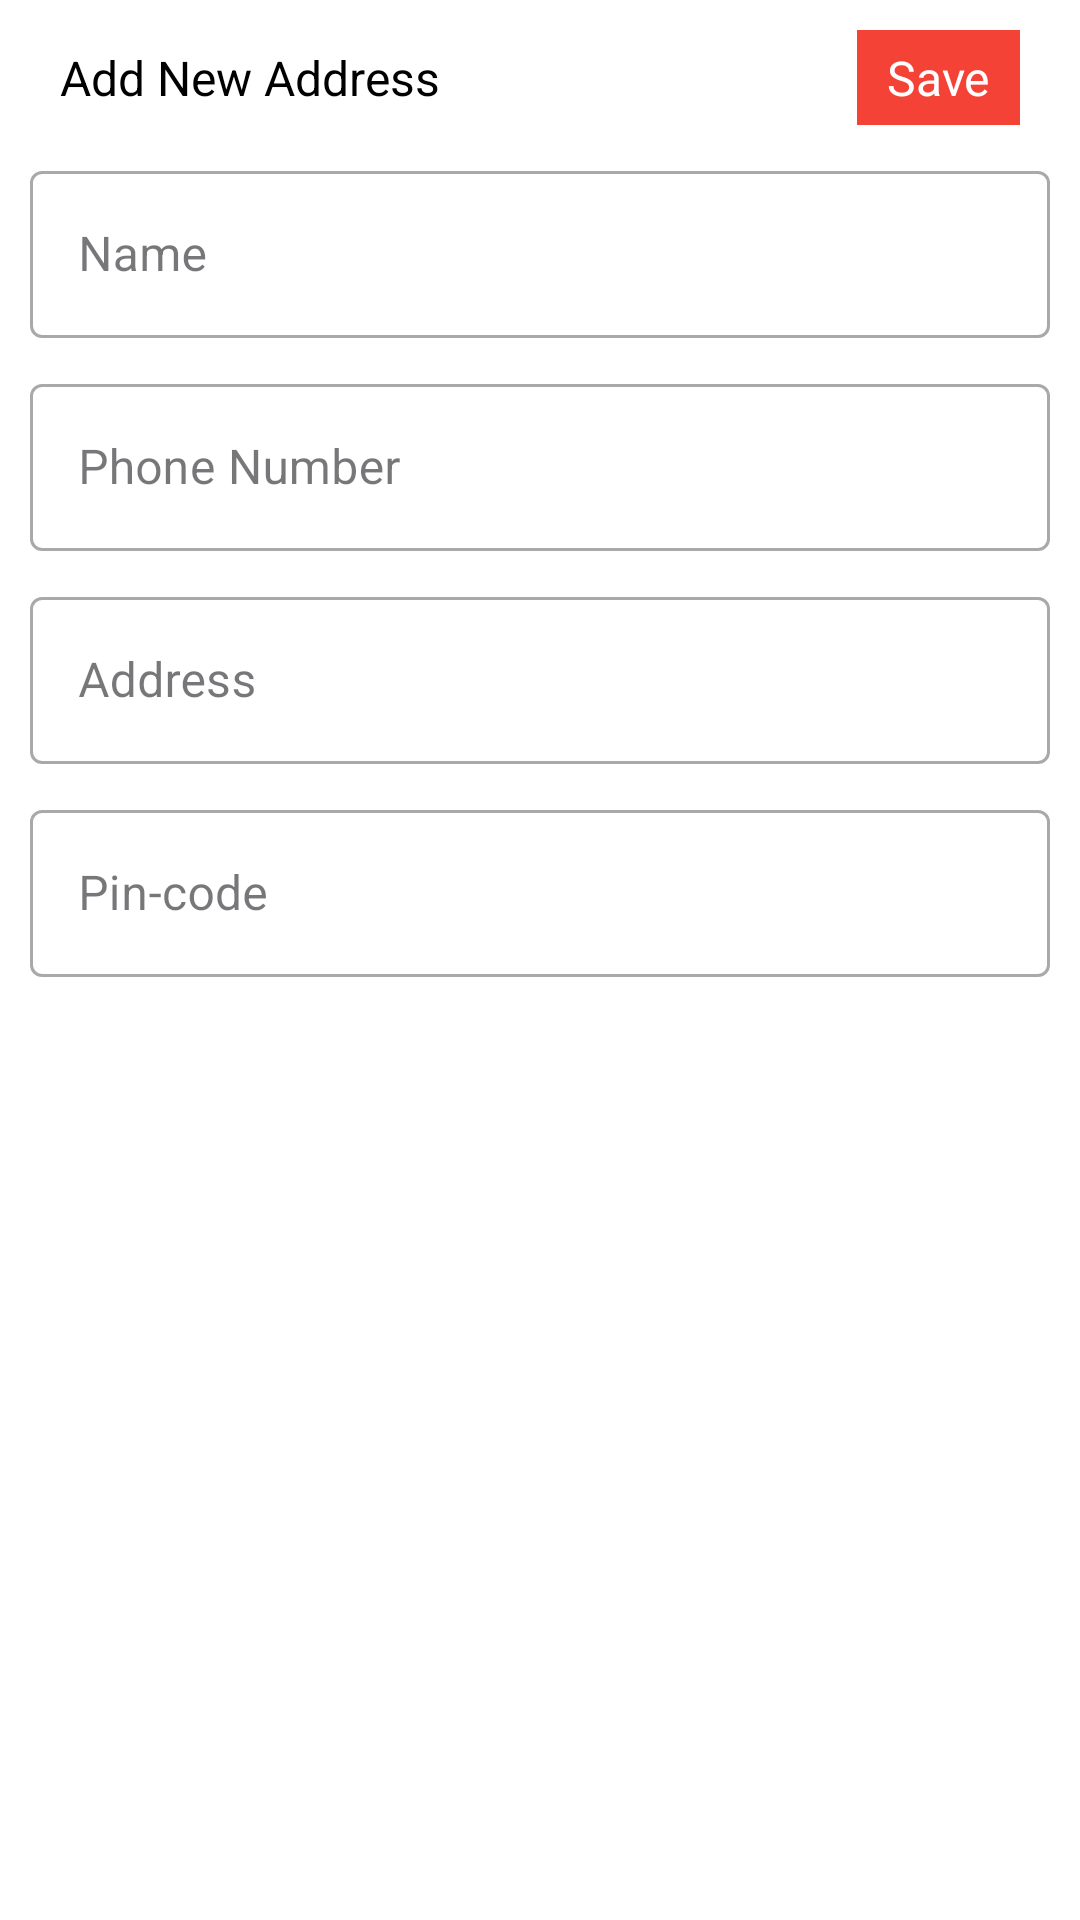

Reconstruct the res/layout file that produces this screen, plus the resources it refers to.
<!-- AndroidManifest.xml: application theme Theme.Kuhokini -->
<!-- res/layout/address_dialog_box.xml -->
<?xml version="1.0" encoding="utf-8"?>
<LinearLayout xmlns:android="http://schemas.android.com/apk/res/android"
    android:layout_width="match_parent"
    android:layout_height="wrap_content"
    android:orientation="vertical"
    android:padding="10dp"
    android:background="@color/white">

    <LinearLayout
        android:layout_width="match_parent"
        android:layout_height="wrap_content"
        android:orientation="horizontal">
        <TextView
            android:id="@+id/commentCounter"
            android:layout_width="wrap_content"
            android:layout_height="wrap_content"
            android:layout_weight="1"
            android:layout_marginEnd="10dp"
            android:paddingTop="5dp"
            android:paddingBottom="5dp"
            android:paddingStart="10dp"
            android:text="Add New Address"
            android:paddingEnd="10dp"
            android:textColor="@color/black"
            android:textSize="16sp"/>
        <TextView
            android:id="@+id/postBtn"
            android:layout_width="wrap_content"
            android:layout_height="wrap_content"
            android:layout_gravity="end"
            android:layout_marginEnd="10dp"
            android:background="@drawable/click_effect_dark"
            android:paddingTop="5dp"
            android:paddingBottom="5dp"
            android:paddingStart="10dp"
            android:paddingEnd="10dp"
            android:text="Save"
            android:textColor="@color/white"
            android:textSize="16sp"/>
    </LinearLayout>


    <com.google.android.material.textfield.TextInputLayout
        style="@style/Widget.MaterialComponents.TextInputLayout.OutlinedBox"
        android:layout_width="match_parent"
        android:layout_height="wrap_content"
        android:layout_marginTop="10dp"
        android:hint="Name">
        <com.google.android.material.textfield.TextInputEditText
            android:id="@+id/nameInput"
            android:layout_width="match_parent"
            android:layout_height="wrap_content"
            android:maxLength="2000"
            android:inputType="text"/>
    </com.google.android.material.textfield.TextInputLayout>
    <com.google.android.material.textfield.TextInputLayout
        style="@style/Widget.MaterialComponents.TextInputLayout.OutlinedBox"
        android:layout_width="match_parent"
        android:layout_height="wrap_content"
        android:layout_marginTop="10dp"
        android:hint="Phone Number">
        <com.google.android.material.textfield.TextInputEditText
            android:id="@+id/phone"
            android:layout_width="match_parent"
            android:layout_height="wrap_content"
            android:maxLength="200"
            android:inputType="number"/>
    </com.google.android.material.textfield.TextInputLayout>
    <com.google.android.material.textfield.TextInputLayout
        style="@style/Widget.MaterialComponents.TextInputLayout.OutlinedBox"
        android:layout_width="match_parent"
        android:layout_height="wrap_content"
        android:layout_marginTop="10dp"
        android:hint="Address">
        <com.google.android.material.textfield.TextInputEditText
            android:id="@+id/addressBox"
            android:layout_width="match_parent"
            android:layout_height="wrap_content"
            android:maxLength="200"
            android:inputType="textImeMultiLine"/>
    </com.google.android.material.textfield.TextInputLayout>
    <com.google.android.material.textfield.TextInputLayout
        style="@style/Widget.MaterialComponents.TextInputLayout.OutlinedBox"
        android:layout_width="match_parent"
        android:layout_height="wrap_content"
        android:layout_marginTop="10dp"
        android:hint="Pin-code">
        <com.google.android.material.textfield.TextInputEditText
            android:id="@+id/pinCode"
            android:layout_width="match_parent"
            android:layout_height="wrap_content"
            android:maxLength="200"
            android:inputType="number"/>
    </com.google.android.material.textfield.TextInputLayout>

</LinearLayout>
<!-- resources referenced by this layout -->
<resources>
  <color name="black">#FF000000</color>
  <color name="white">#FFFFFFFF</color>
  <!-- drawable click_effect_dark (drawable) -->
  <?xml version="1.0" encoding="utf-8"?>
  <selector xmlns:android="http://schemas.android.com/apk/res/android">
      <item
          android:state_pressed="true"
          android:drawable="@color/darkGray"/>
      <item
          android:drawable="@color/red"/>
  </selector>
  <style name="Theme.Kuhokini" parent="Base.Theme.Kuhokini" />
  <color name="darkGray">#D5D7DC</color>
  <color name="red">#F44336</color>
  <style name="Base.Theme.Kuhokini" parent="Theme.Material3.Light.NoActionBar">
          <item name="colorPrimary">@color/main_2nd</item>
          <item name="android:windowBackground">@color/gray</item>
      </style>
  <color name="main_2nd">#F681AF</color>
  <color name="gray">#f8f8f8</color>
</resources>
